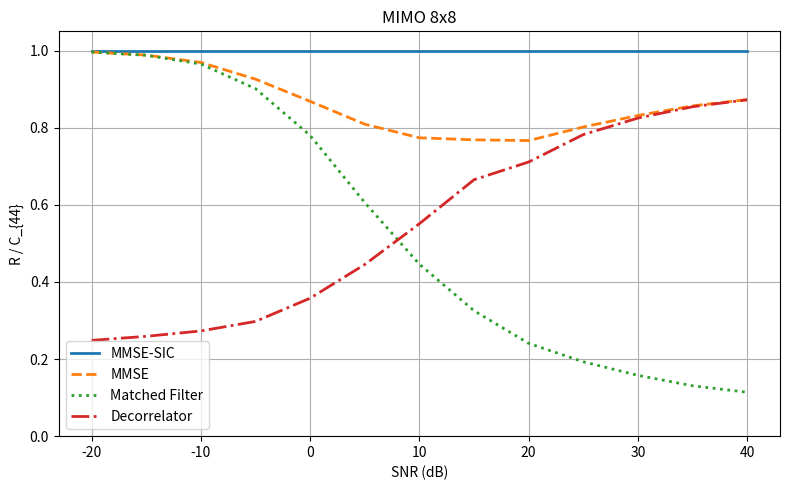
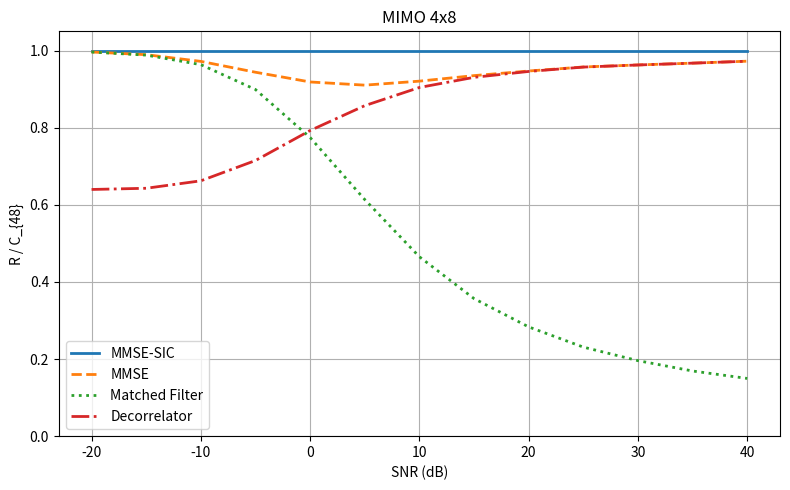
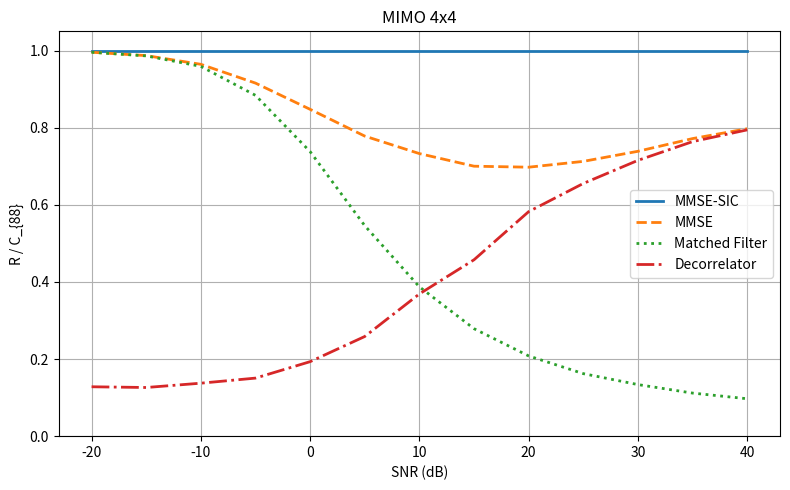

Python code for these plots, in order:
import numpy as np
import matplotlib.pyplot as plt

# ============================================================
# Parameters
# ============================================================

SNR_dB = np.arange(-20, 45, 5)
SNR = 10**(SNR_dB / 10)

Nreal = 500

configs = np.array([
    [4, 4],
    [4, 8],
    [8, 8]
])

cfg_names = ['8x8', '4x8', '4x4']

# ============================================================
# Main loop
# ============================================================

for cfg in range(len(configs)):

    Nt = configs[cfg, 0]
    Nr = configs[cfg, 1]

    print(f'Running {Nt}x{Nr} ...')

    ratio_mf = np.zeros(len(SNR))
    ratio_zf = np.zeros(len(SNR))
    ratio_mmse = np.zeros(len(SNR))
    ratio_sic = np.zeros(len(SNR))

    # ========================================================
    # SNR loop
    # ========================================================

    for s, rho in enumerate(SNR):

        Csum = 0.0

        Rmf_sum = 0.0
        Rzf_sum = 0.0
        Rmmse_sum = 0.0
        Rsic_sum = 0.0

        # ====================================================
        # Monte Carlo
        # ====================================================

        for mc in range(Nreal):

            # Rayleigh channel
            H = (np.random.randn(Nr, Nt)
                 + 1j*np.random.randn(Nr, Nt)) / np.sqrt(2)

            # =================================================
            # Capacity (stable implementation)
            # =================================================

            M = np.eye(Nr) + (rho / Nt) * (H @ H.conj().T)

            sign, logdet = np.linalg.slogdet(M)

            C = logdet / np.log(2)

            Csum += C

            # =================================================
            # 1) Matched Filter
            # =================================================

            Rmf = 0.0

            for k in range(Nt):

                hk = H[:, k]

                signal_power = (rho / Nt) * np.abs(
                    hk.conj().T @ hk
                )**2

                interference_power = 0.0

                for j in range(Nt):

                    if j != k:

                        hj = H[:, j]

                        interference_power += (
                            (rho / Nt)
                            * np.abs(hk.conj().T @ hj)**2
                        )

                noise_power = np.linalg.norm(hk)**2

                gamma_mf = signal_power / (
                    interference_power + noise_power
                )

                Rmf += np.log2(1 + gamma_mf)

            Rmf_sum += Rmf

            # =================================================
            # 2) ZF / Decorrelator
            # =================================================

            G = np.linalg.pinv(H.conj().T @ H)

            gamma_zf = np.maximum(
                (rho / Nt) / np.real(np.diag(G)),
                0
            )

            Rzf = np.sum(np.log2(1 + gamma_zf))

            Rzf_sum += Rzf

            # =================================================
            # 3) MMSE
            # =================================================

            A = np.linalg.pinv(
                np.eye(Nt)
                + (rho / Nt) * (H.conj().T @ H)
            )

            gamma_mmse = np.maximum(
                1 / np.real(np.diag(A)) - 1,
                0
            )

            Rmmse = np.sum(np.log2(1 + gamma_mmse))

            Rmmse_sum += Rmmse

            # =================================================
            # 4) MMSE-SIC
            # =================================================

            Hsic = H.copy()

            Rsic = 0.0

            while Hsic.shape[1] > 0:

                ns = Hsic.shape[1]

                Asic = np.linalg.pinv(
                    np.eye(ns)
                    + (rho / Nt)
                    * (Hsic.conj().T @ Hsic)
                )

                gamma_sic = np.maximum(
                    1 / np.real(np.diag(Asic)) - 1,
                    0
                )

                idx = np.argmax(gamma_sic)

                gmax = gamma_sic[idx]

                Rsic += np.log2(1 + gmax)

                Hsic = np.delete(Hsic, idx, axis=1)

            Rsic_sum += Rsic

        # ====================================================
        # Ratios
        # ====================================================

        Cerg = Csum / Nreal

        ratio_mf[s] = Rmf_sum / (Nreal * Cerg)
        ratio_zf[s] = Rzf_sum / (Nreal * Cerg)
        ratio_mmse[s] = Rmmse_sum / (Nreal * Cerg)
        ratio_sic[s] = Rsic_sum / (Nreal * Cerg)

        print(
            f'SNR={SNR_dB[s]:3d} dB completed'
        )

    # ========================================================
    # Plot
    # ========================================================

    plt.figure(figsize=(8, 5))

    plt.plot(
        SNR_dB,
        ratio_sic,
        linewidth=2,
        label='MMSE-SIC'
    )

    plt.plot(
        SNR_dB,
        ratio_mmse,
        '--',
        linewidth=2,
        label='MMSE'
    )

    plt.plot(
        SNR_dB,
        ratio_mf,
        ':',
        linewidth=2,
        label='Matched Filter'
    )

    plt.plot(
        SNR_dB,
        ratio_zf,
        '-.',
        linewidth=2,
        label='Decorrelator'
    )

    plt.grid(True)

    plt.xlabel('SNR (dB)')
    plt.ylabel(f'R / C_{{{Nt}{Nr}}}')

    plt.ylim([0, 1.05])

    plt.title(f'MIMO {cfg_names[cfg]}')

    plt.legend()

    plt.tight_layout()

    plt.show()
